Run: headless pygame with SDL's dummy video driver; simulated clock (each Clock.tick advances the game by its frame time, no real sleeping); random seed 0; keys injected as events and as key.get_pressed() state; no mouse input; restart key R tapped at the start of phases 3 and 4.
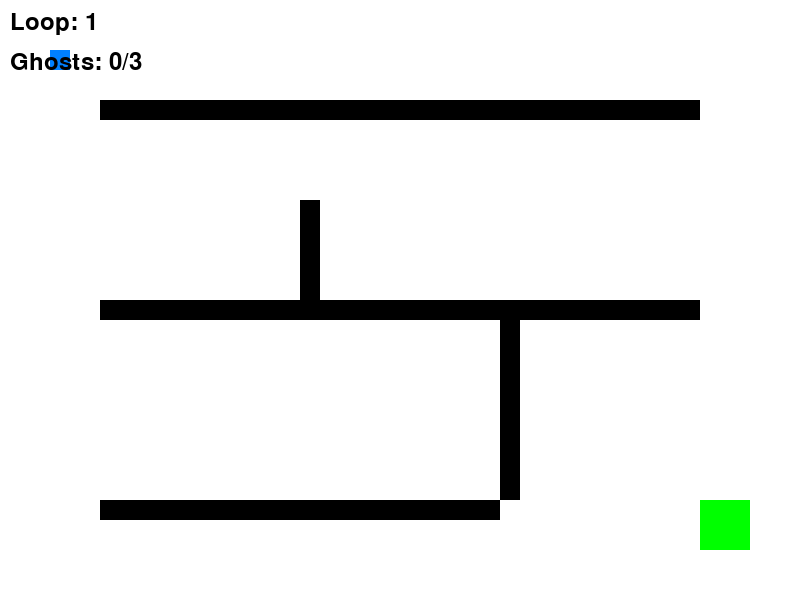
Frame 1 of 4 · flips 1–60 · no input
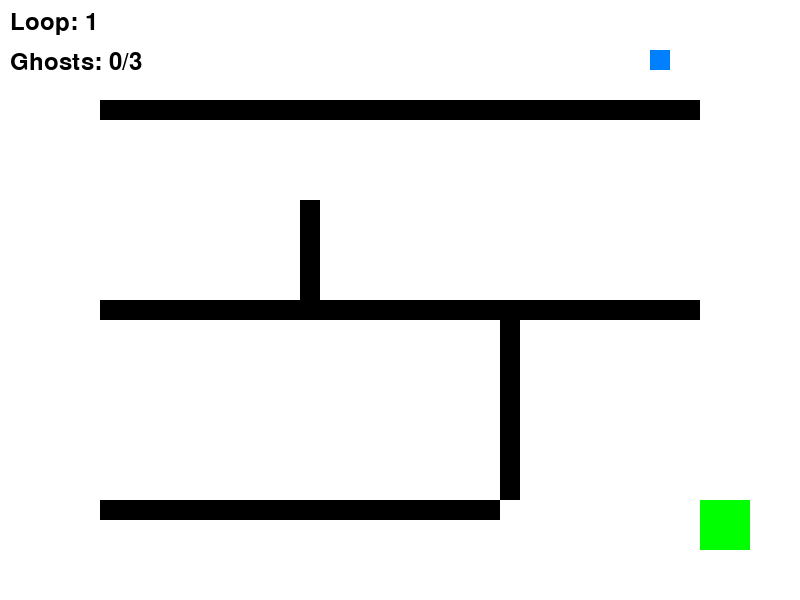
Frame 2 of 4 · flips 61–180 · tapped SPACE, RETURN · held RIGHT (→), D
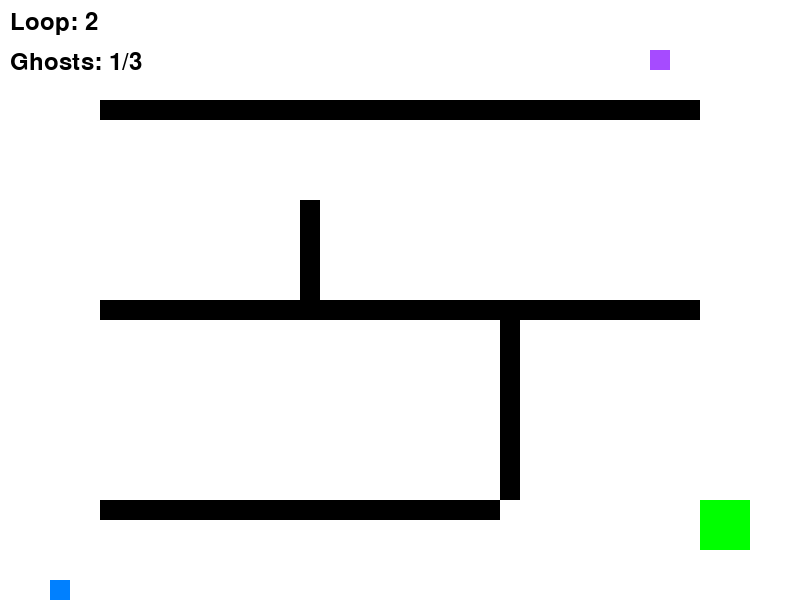
Frame 3 of 4 · flips 181–300 · tapped R · held DOWN (↓), S
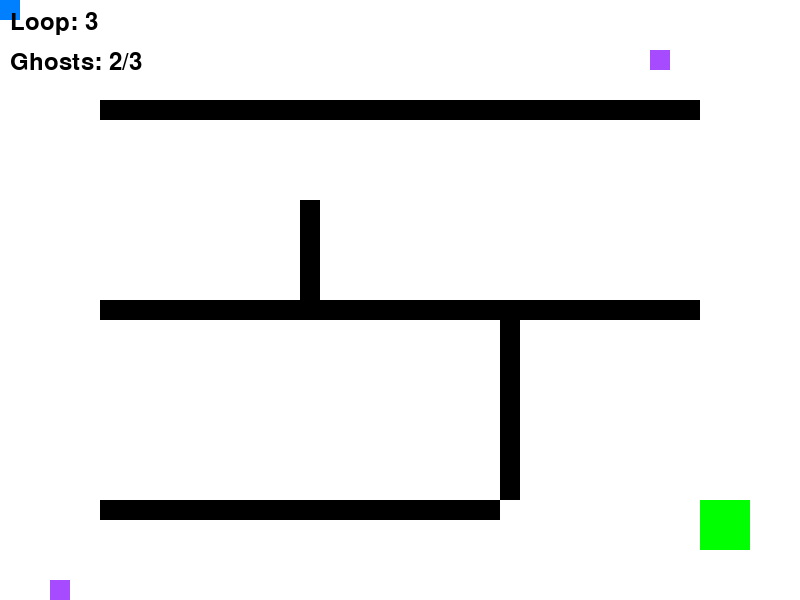
Frame 4 of 4 · flips 301–420 · tapped R · held LEFT (←), A, UP (↑), W

The pygame program that drew these frames:

import pygame
import sys
import math
import random
from collections import deque

# Initialize pygame
pygame.init()
pygame.mixer.init()  # For sound effects

# Constants
SCREEN_WIDTH = 800
SCREEN_HEIGHT = 600
FPS = 60

# Colors
WHITE = (255, 255, 255)
BLACK = (0, 0, 0)
RED = (255, 0, 0)
GREEN = (0, 255, 0)
BLUE = (0, 0, 255)
LIGHT_BLUE = (173, 216, 230)
DARK_BLUE = (0, 0, 139)
PLAYER_COLOR = (0, 128, 255)
GHOST_COLOR = (128, 0, 255, 180)  # Semi-transparent purple
WALL_COLOR = (50, 50, 50)
GOAL_COLOR = (0, 200, 0)
BUTTON_COLOR = (100, 100, 200)
BUTTON_HOVER_COLOR = (120, 120, 220)
BACKGROUND_COLOR = (240, 240, 245)

# Player class
class Player:
    def __init__(self, x, y, size=20):
        self.x = x
        self.y = y
        self.size = size
        self.speed = 5
        self.actions = []  # Store actions for this loop
        
    def move(self, dx, dy):
        # Check boundaries
        new_x = self.x + dx * self.speed
        new_y = self.y + dy * self.speed
        
        if 0 <= new_x <= SCREEN_WIDTH - self.size:
            self.x = new_x
        if 0 <= new_y <= SCREEN_HEIGHT - self.size:
            self.y = new_y
            
        # Record the action
        self.actions.append((self.x, self.y))
        
    def draw(self, screen):
        pygame.draw.rect(screen, PLAYER_COLOR, (self.x, self.y, self.size, self.size))
        
    def reset_position(self, x, y):
        self.x = x
        self.y = y
        self.actions = []

# Ghost class (represents past player actions)
class Ghost:
    def __init__(self, actions, size=20):
        self.actions = actions.copy()  # Copy of player's actions from previous loop
        self.size = size
        self.current_action = 0
        
    def update(self):
        if self.current_action < len(self.actions) - 1:
            self.current_action += 1
            
    def draw(self, screen):
        if self.actions and self.current_action < len(self.actions):
            x, y = self.actions[self.current_action]
            ghost_surface = pygame.Surface((self.size, self.size), pygame.SRCALPHA)
            pygame.draw.rect(ghost_surface, GHOST_COLOR, (0, 0, self.size, self.size))
            screen.blit(ghost_surface, (x, y))

# Level class
class Level:
    def __init__(self):
        self.walls = []
        self.goal = (700, 500, 50, 50)  # (x, y, width, height)
        self.start_pos = (50, 50)
        self.setup_level()
        
    def setup_level(self):
        # Add some walls (x, y, width, height)
        self.walls = [
            (100, 100, 600, 20),   # Top wall
            (100, 300, 600, 20),   # Middle wall
            (100, 500, 400, 20),   # Bottom partial wall
            (300, 200, 20, 100),   # Vertical wall 1
            (500, 320, 20, 180),   # Vertical wall 2
        ]
        
    def draw(self, screen):
        # Draw walls
        for wall in self.walls:
            pygame.draw.rect(screen, BLACK, wall)
        
        # Draw goal
        pygame.draw.rect(screen, GREEN, self.goal)
        
    def check_collision(self, player):
        player_rect = pygame.Rect(player.x, player.y, player.size, player.size)
        
        # Check wall collisions
        for wall in self.walls:
            if player_rect.colliderect(pygame.Rect(wall)):
                return True
                
        return False
        
    def check_goal(self, player):
        player_rect = pygame.Rect(player.x, player.y, player.size, player.size)
        goal_rect = pygame.Rect(self.goal)
        
        return player_rect.colliderect(goal_rect)

# Game class
class TimeLoopGame:
    def __init__(self):
        self.screen = pygame.display.set_mode((SCREEN_WIDTH, SCREEN_HEIGHT))
        pygame.display.set_caption("Time Loop Puzzle Game")
        self.clock = pygame.time.Clock()
        self.level = Level()
        self.player = Player(*self.level.start_pos)
        self.ghosts = []  # List of ghosts from previous loops
        self.loop_count = 0
        self.max_loops = 3  # Maximum number of loops/ghosts
        self.font = pygame.font.SysFont(None, 36)
        
    def handle_events(self):
        for event in pygame.event.get():
            if event.type == pygame.QUIT:
                return False
            if event.type == pygame.KEYDOWN:
                if event.key == pygame.K_r:
                    self.restart_loop()
                    
        keys = pygame.key.get_pressed()
        dx, dy = 0, 0
        
        if keys[pygame.K_LEFT]:
            dx = -1
        if keys[pygame.K_RIGHT]:
            dx = 1
        if keys[pygame.K_UP]:
            dy = -1
        if keys[pygame.K_DOWN]:
            dy = 1
            
        if dx != 0 or dy != 0:
            self.player.move(dx, dy)
            
            # Check for collisions with walls
            if self.level.check_collision(self.player):
                # Move back (simple collision resolution)
                self.player.move(-dx, -dy)
                
        return True
        
    def update(self):
        # Update all ghosts
        for ghost in self.ghosts:
            ghost.update()
            
        # Check if player reached the goal
        if self.level.check_goal(self.player):
            self.restart_loop()
            
    def draw(self):
        self.screen.fill(WHITE)
        
        # Draw level
        self.level.draw(self.screen)
        
        # Draw ghosts
        for ghost in self.ghosts:
            ghost.draw(self.screen)
            
        # Draw player
        self.player.draw(self.screen)
        
        # Draw UI
        loop_text = self.font.render(f"Loop: {self.loop_count + 1}", True, BLACK)
        self.screen.blit(loop_text, (10, 10))
        
        ghosts_text = self.font.render(f"Ghosts: {len(self.ghosts)}/{self.max_loops}", True, BLACK)
        self.screen.blit(ghosts_text, (10, 50))
        
        pygame.display.flip()
        
    def restart_loop(self):
        # Create a new ghost from player's actions
        if self.player.actions:
            self.ghosts.append(Ghost(self.player.actions))
            
        # Limit the number of ghosts
        if len(self.ghosts) > self.max_loops:
            self.ghosts.pop(0)  # Remove oldest ghost
            
        # Reset player position
        self.player.reset_position(*self.level.start_pos)
        self.loop_count += 1
        
    def run(self):
        running = True
        while running:
            running = self.handle_events()
            self.update()
            self.draw()
            self.clock.tick(FPS)
            
        pygame.quit()
        sys.exit()

# Main function
def main():
    game = TimeLoopGame()
    game.run()

if __name__ == "__main__":
    main()
